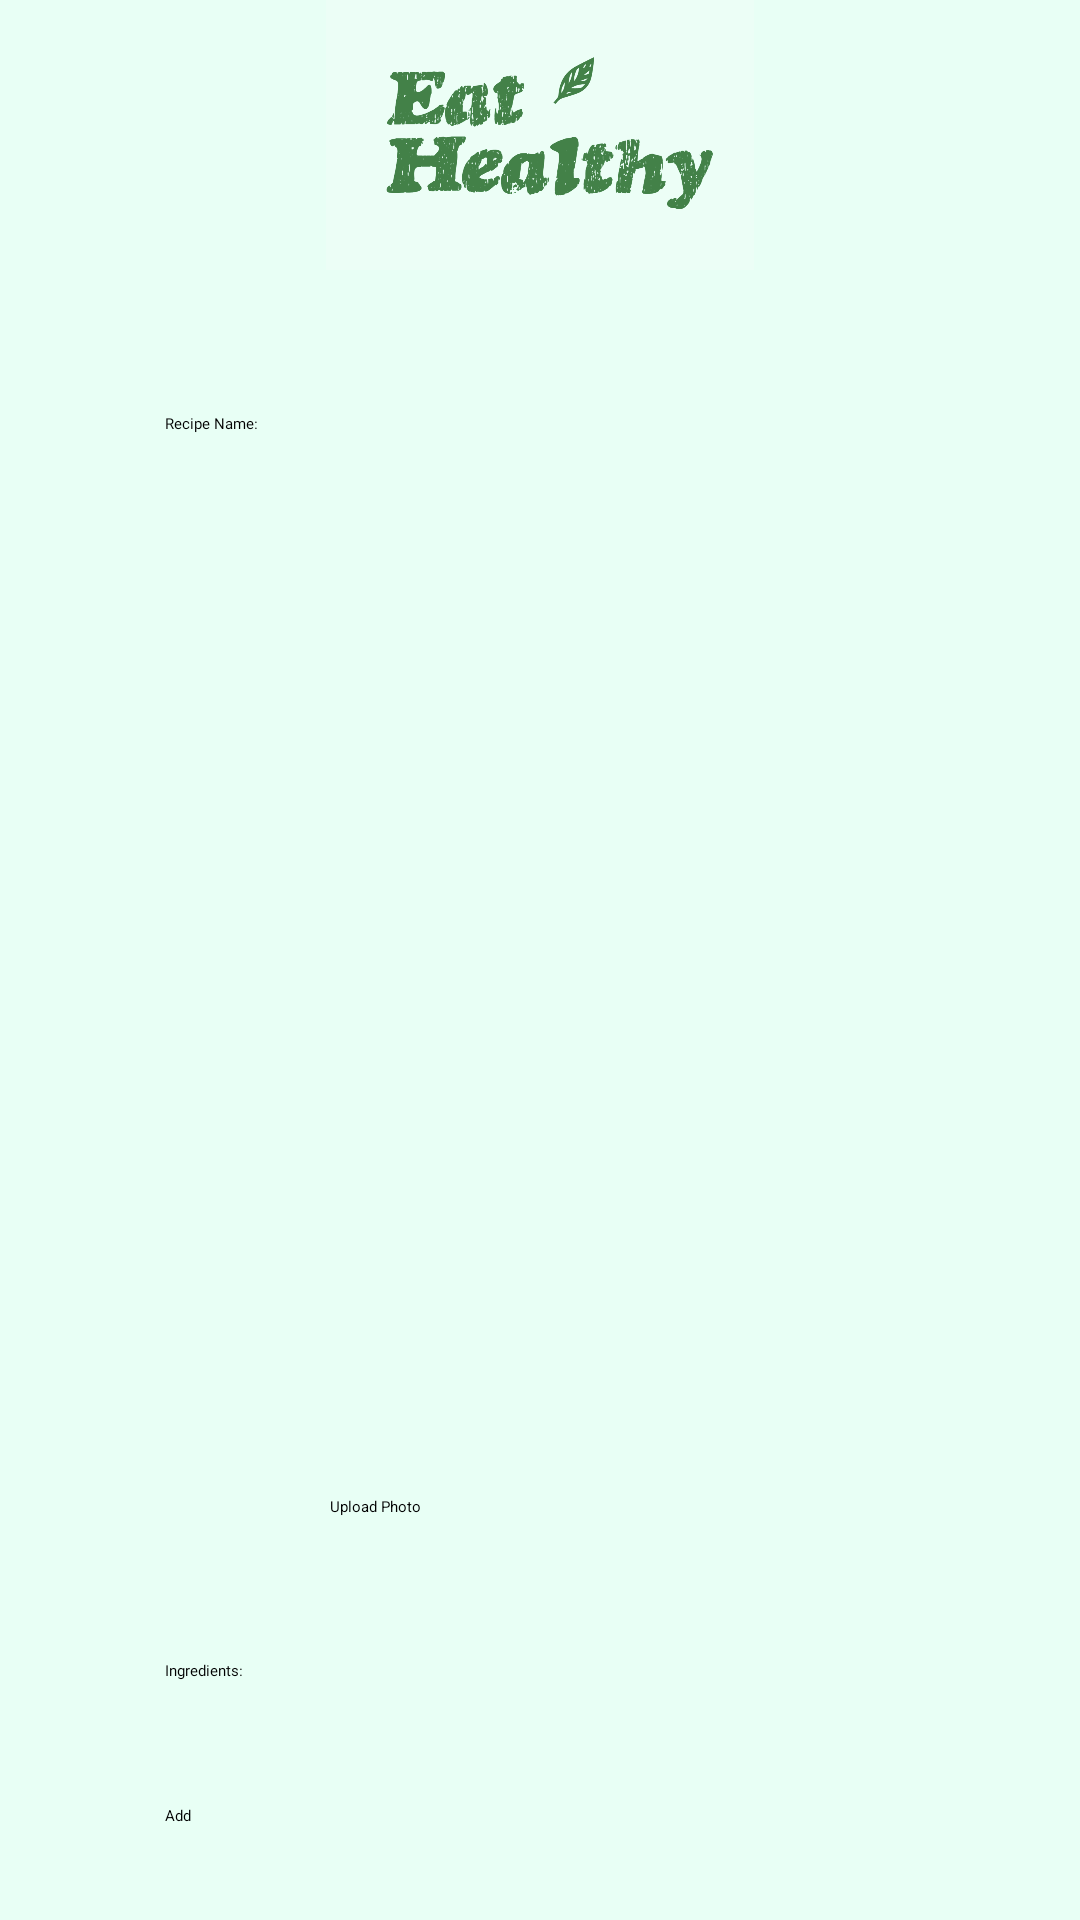

This screen was rendered from an Android layout file. Write that file and the resources it references.
<!-- AndroidManifest.xml: application theme Theme.EatHealthy -->
<!-- res/layout/activity_add_recipe.xml -->
<?xml version="1.0" encoding="utf-8"?>
<ScrollView xmlns:android="http://schemas.android.com/apk/res/android"
    xmlns:app="http://schemas.android.com/apk/res-auto"
    android:layout_width="match_parent"
    android:layout_height="match_parent"
    android:background="@color/background">

    <RelativeLayout xmlns:android="http://schemas.android.com/apk/res/android"
        xmlns:app="http://schemas.android.com/apk/res-auto"
        android:layout_width="match_parent"
        android:layout_height="match_parent"
        android:background="@color/background">

        <ImageView
            android:id="@+id/logo"
            android:layout_width="200dp"
            android:layout_height="90dp"
            android:layout_centerHorizontal="true"
            android:src="@drawable/eat_healthy_logo" />

        <TextView
            android:id="@+id/name"
            android:layout_width="wrap_content"
            android:layout_height="wrap_content"
            android:layout_alignBottom="@+id/logo"
            android:fontFamily="@font/abril_fatface"
            android:layout_marginBottom="-55dp"
            android:layout_marginLeft="55dp"
            android:text="Recipe Name:"/>

        <EditText
            android:id="@+id/enter_name"
            android:layout_width="250dp"
            android:layout_height="wrap_content"
            android:layout_alignBottom="@+id/name"
            android:layout_marginLeft="55dp"
            android:ems="10"
            android:layout_marginBottom="-30dp"/>

        <ImageView
            android:id="@+id/photoImageView"
            android:layout_width="250dp"
            android:layout_height="250dp"
            android:layout_alignBottom="@+id/enter_name"
            android:layout_marginBottom="-280dp"
            android:layout_marginLeft="55dp"
            android:scaleType="centerCrop"
            android:src="@drawable/ic_launcher_background"
            />

        <Button
            android:id="@+id/uploadButton"
            android:layout_width="wrap_content"
            android:layout_height="wrap_content"
            android:layout_alignBottom="@+id/photoImageView"
            android:layout_marginTop="19dp"
            android:layout_marginLeft="110dp"
            android:layout_marginBottom="-52dp"
            android:backgroundTint="@color/green"
            android:text="Upload Photo" />

        <TextView
            android:id="@+id/ingredidents"
            android:layout_width="wrap_content"
            android:layout_height="wrap_content"
            android:layout_alignBottom="@+id/uploadButton"
            android:fontFamily="@font/abril_fatface"
            android:layout_marginBottom="-55dp"
            android:layout_marginLeft="55dp"
            android:text="Ingredients:"/>

        <EditText
            android:id="@+id/enter_ingredient1"
            android:layout_width="250dp"
            android:layout_height="wrap_content"
            android:layout_alignBottom="@+id/ingredidents"
            android:layout_marginLeft="55dp"
            android:ems="10"
            android:layout_marginBottom="-30dp"/>

        <Button
            android:id="@+id/AddIngredientsBtn"
            android:layout_width="80dp"
            android:layout_height="40dp"
            android:layout_alignBottom="@+id/enter_ingredient1"
            android:layout_marginTop="19dp"
            android:layout_marginLeft="55dp"
            android:layout_marginBottom="-52dp"
            android:backgroundTint="@color/green"
            android:text="Add" />

        <TextView
            android:id="@+id/directions"
            android:layout_width="wrap_content"
            android:layout_height="wrap_content"
            android:layout_alignBottom="@+id/AddIngredientsBtn"
            android:fontFamily="@font/abril_fatface"
            android:layout_marginBottom="-55dp"
            android:layout_marginLeft="55dp"
            android:text="Directions:"/>

        <EditText
            android:id="@+id/enter_directions1"
            android:layout_width="250dp"
            android:layout_height="wrap_content"
            android:layout_alignBottom="@+id/directions"
            android:layout_marginLeft="55dp"
            android:ems="10"
            android:layout_marginBottom="-30dp"/>

        <Button
            android:id="@+id/AddDirectionsBtn"
            android:layout_width="80dp"
            android:layout_height="40dp"
            android:layout_alignBottom="@+id/enter_directions1"
            android:layout_marginTop="19dp"
            android:layout_marginLeft="55dp"
            android:layout_marginBottom="-52dp"
            android:backgroundTint="@color/green"
            android:text="Add" />

        <Button
            android:id="@+id/AddRecipeBtn"
            android:layout_width="wrap_content"
            android:layout_height="wrap_content"
            android:layout_alignBottom="@+id/AddDirectionsBtn"
            android:layout_marginBottom="-40dp"
            android:layout_centerHorizontal="true"
            android:backgroundTint="@color/green"
            android:text="Add Recipe" />

    </RelativeLayout>

</ScrollView>
<!-- resources referenced by this layout -->
<resources>
  <color name="background">#E8FFF5</color>
  <color name="green">#006400</color>
  <!-- drawable eat_healthy_logo: png bitmap (drawable, 193477 bytes) -->
  <style name="Theme.EatHealthy" parent="android:Theme.Material.Light.NoActionBar" />
</resources>
